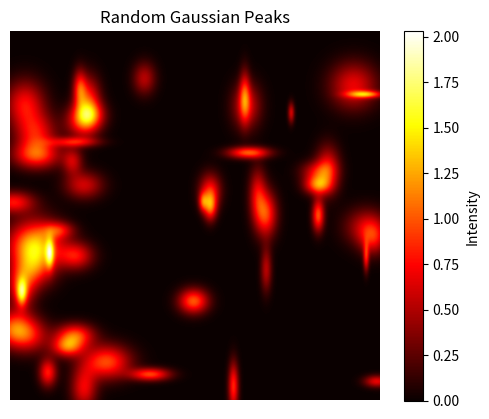

This chart was generated by the following Python code:
import numpy as np
import matplotlib.pyplot as plt
import random

def add_gaussian_peak(canvas_image, center_x, center_y, amplitude, sigma_x, sigma_y):
    """
    Add a Gaussian peak to the canvas image.
    
    Parameters:
        canvas_image (ndarray): The canvas image.
        center_x (float): The x-coordinate of the Gaussian peak's center.
        center_y (float): The y-coordinate of the Gaussian peak's center.
        amplitude (float): The amplitude of the Gaussian peak.
        sigma_x (float): The standard deviation in the x direction.
        sigma_y (float): The standard deviation in the y direction.
    """
    y, x = np.indices(canvas_image.shape)
    gaussian = amplitude * np.exp(-(((x - center_x) ** 2) / (2 * sigma_x ** 2) +
                                     ((y - center_y) ** 2) / (2 * sigma_y ** 2)))
    canvas_image += gaussian
    return canvas_image

def main():
    # Canvas size
    canvas_size = 2048
    canvas_image = np.zeros((canvas_size, canvas_size))

    # Randomly generate Gaussian peak parameters
    num_peaks = 50  # Number of Gaussian peaks
    for _ in range(num_peaks):
        center_x = random.uniform(0, canvas_size)  # Random x-coordinate for the center
        center_y = random.uniform(0, canvas_size)  # Random y-coordinate for the center
        amplitude = random.uniform(0.5, 1.0)  # Random amplitude
        sigma_x = random.uniform(10, 100)  # Random standard deviation in x direction
        sigma_y = random.uniform(10, 100)  # Random standard deviation in y direction
        canvas_image = add_gaussian_peak(canvas_image, center_x, center_y, amplitude, sigma_x, sigma_y)

    # Display the result
    plt.imshow(canvas_image, cmap='hot')
    plt.colorbar(label="Intensity")
    plt.axis('off')  # Turn off the axis
    plt.title("Random Gaussian Peaks")
    plt.show()

# main function
if __name__ == "__main__":
    main()
